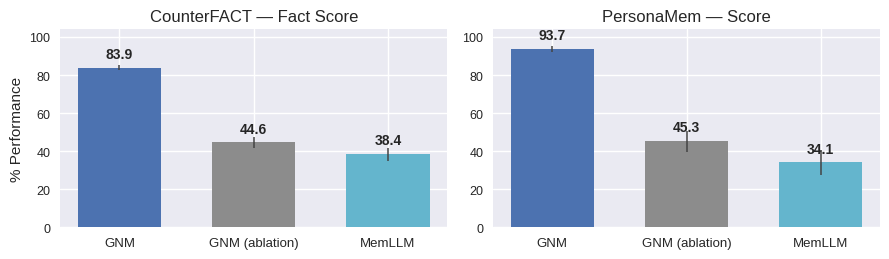

Recreate this plot in Python. (Note: this script raises an exception after producing the figure.)
"""Ablation bar chart: GNM vs GNM (ablation) vs MemLLM, two panels.
Left: CounterFACT Fact Score (seq-10 diagonal H-mean of acc/sel/spec).
Right: PersonaMem Score = H-mean(accuracy, 100-leak), paper any_trained filter.
Bootstrap/binomial 95% CIs. Outputs plots/appendix_ablation_bars.{png,pdf}.
"""
import numpy as np
import matplotlib
matplotlib.use("Agg")
import matplotlib.pyplot as plt
import seaborn as sns
from scipy.stats import hmean

plt.style.use("seaborn-v0_8")
pal = sns.color_palette("deep", 10)
rng = np.random.default_rng(0)

# CounterFACT diagonal components (evals/counterfact/paper_results/short_horizon/<run>/summary.json)
CF = {"GNM": (.958, .771, .810), "GNM (ablation)": (.753, .249, .726), "MemLLM": (.817, .190, .756)}
CF_N = (1572, 1105, 1525)  # paper probe counts (acc, sel, spec)
# PersonaMem acc/leak (evals/personamem/paper_results/short_horizon, diagonal, any_trained filter)
PM = {"GNM": (.936, .061), "GNM (ablation)": (.336, .307), "MemLLM": (.217, .209)}
PM_N = (235, 657)  # (learn n, ignore n)


def cf_score(c, B=4000):
    a, s, p = c
    na, ns, nsp = CF_N
    v = hmean([a, s, p]) * 100
    boots = [hmean([rng.binomial(na, a) / na, rng.binomial(ns, s) / ns,
                    rng.binomial(nsp, p) / nsp]) * 100 for _ in range(B)]
    return v, np.percentile(boots, 2.5), np.percentile(boots, 97.5)


def pm_score(c, B=4000):
    acc, leak = c
    nl, ni = PM_N
    v = hmean([acc, 1 - leak]) * 100
    boots = [hmean([rng.binomial(nl, acc) / nl, 1 - rng.binomial(ni, leak) / ni]) * 100
             for _ in range(B)]
    return v, np.percentile(boots, 2.5), np.percentile(boots, 97.5)


def main():
    cf = {k: cf_score(v) for k, v in CF.items()}
    pm = {k: pm_score(v) for k, v in PM.items()}
    # GNM blue; ablation gray; MemLLM turquoise (pal[9], matching the memory-analysis chart)
    colors = [pal[0], pal[7], pal[9]]
    fig, axs = plt.subplots(1, 2, figsize=(9, 2.7))
    for ax, (title, data) in zip(axs, [("CounterFACT — Fact Score", cf), ("PersonaMem — Score", pm)]):
        names = list(data)
        for i, nm in enumerate(names):
            v, lo, hi = data[nm]
            ax.bar(i, v, color=colors[i], width=0.62, zorder=3,
                   yerr=[[v - lo], [hi - v]], capsize=3, error_kw=dict(lw=1.1, ecolor="#444444"))
            ax.annotate(f"{v:.1f}", (i, v), xytext=(0, 7), textcoords="offset points",
                        ha="center", fontsize=10, fontweight="bold")
        ax.set_xticks(range(len(names)))
        ax.set_xticklabels(names, fontsize=9.5)
        ax.set_title(title, fontsize=12)
        ax.set_ylim(0, 104)
        ax.tick_params(axis="y", labelsize=9)
    axs[0].set_ylabel("% Performance", fontsize=11)
    fig.tight_layout()
    import os
    repo = os.path.dirname(os.path.dirname(os.path.abspath(__file__)))
    for ext in ("png", "pdf"):
        fig.savefig(os.path.join(repo, f"plots/appendix_ablation_bars.{ext}"), dpi=600, bbox_inches="tight")
        print("wrote", f"plots/appendix_ablation_bars.{ext}")


if __name__ == "__main__":
    main()
